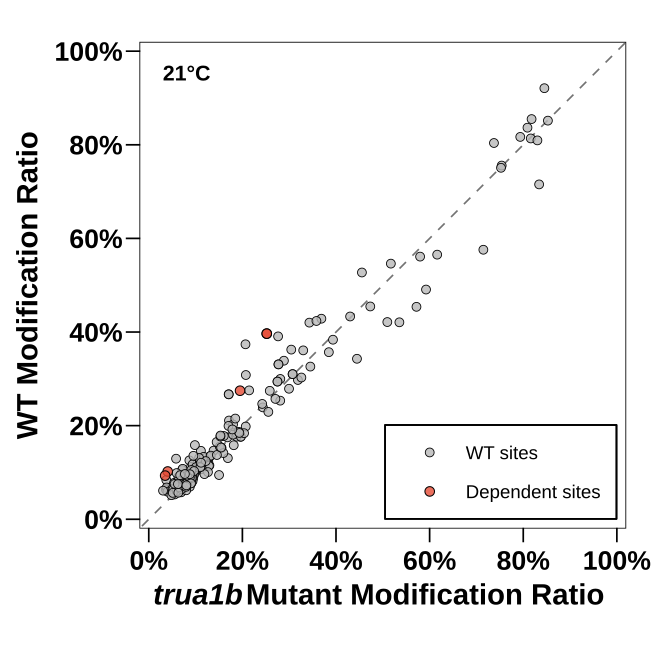

The data file committed next to this chart (first rows):
Temperature	chr	pos	strand	context	site_id	WT_Ratio	Mut_Ratio	Delta_Ratio	site_status
21	AT1G01580.2	431	+	GTTCG	AT1G01580.2|431|+	0.06367	0.03648	0.0272	wt_only
21	AT1G02730.1	1915	+	GATAA	AT1G02730.1|1915|+	0.08387	0.03746	0.04641	wt_only
21	AT1G03140.1	870	+	CTTTT	AT1G03140.1|870|+	0.8135	0.8161	-0.002606	wt_only
21	AT1G04210.1	2188	+	TGTCT	AT1G04210.1|2188|+	0.1258	0.08675	0.03906	wt_only
21	AT1G06720.2	1122	+	CATTG	AT1G06720.2|1122|+	0.3387	0.2887	0.05003	wt_only
21	AT1G07230.1	671	+	GTTCA	AT1G07230.1|671|+	0.4201	0.3431	0.07696	wt_only
21	AT1G09800.1	35	+	TGTAG	AT1G09800.1|35|+	0.09072	0.08267	0.008049	wt_only
21	AT1G09800.1	59	+	AATAT	AT1G09800.1|59|+	0.07668	0.06986	0.006825	wt_only
21	AT1G09800.1	61	+	TATCT	AT1G09800.1|61|+	0.1239	0.1272	-0.00329	wt_only
21	AT1G10522.1	133	+	GATCT	AT1G10522.1|133|+	0.2753	0.2144	0.06091	wt_only
21	AT1G11545.1	928	+	CGTGG	AT1G11545.1|928|+	0.2744	0.2585	0.01592	wt_only
21	AT1G12840.1	2266	+	TTTCT	AT1G12840.1|2266|+	0.1762	0.196	-0.01983	wt_only
21	AT1G12850.1	666	+	TCTAG	AT1G12850.1|666|+	0.1466	0.1385	0.008059	wt_only
21	AT1G13320.1	264	+	CGTAG	AT1G13320.1|264|+	0.08043	0.06133	0.0191	wt_only
21	AT1G15440.1	489	+	CCTTT	AT1G15440.1|489|+	0.1764	0.1878	-0.01135	wt_only
21	AT1G15980.1	1500	+	CATTG	AT1G15980.1|1500|+	0.1338	0.1298	0.003997	wt_only
21	AT1G16820.1	209	+	TATTA	AT1G16820.1|209|+	0.3738	0.2066	0.1671	wt_only
21	AT1G16870.1	1493	+	CCTTC	AT1G16870.1|1493|+	0.06984	0.07985	-0.01002	wt_only
21	AT1G17650.1	422	+	CATCA	AT1G17650.1|422|+	0.1836	0.1879	-0.004287	wt_only
21	AT1G20696.2	508	+	ATTGC	AT1G20696.2|508|+	0.07149	0.06741	0.004086	wt_only
21	AT1G22450.1	517	+	TGTAG	AT1G22450.1|517|+	0.06915	0.06635	0.002808	wt_only
21	AT1G23020.2	351	+	AGTAG	AT1G23020.2|351|+	0.1294	0.05836	0.07103	wt_only
21	AT1G23410.1	235	+	AATTG	AT1G23410.1|235|+	0.08079	0.06308	0.01771	wt_only
21	AT1G28060.1	1092	+	CATTG	AT1G28060.1|1092|+	0.1249	0.1144	0.01045	wt_only
21	AT1G30120.1	652	+	CATTG	AT1G30120.1|652|+	0.5611	0.5797	-0.01858	wt_only
21	AT1G32990.1	761	+	CATTG	AT1G32990.1|761|+	0.1117	0.09025	0.02145	wt_only
21	AT1G42480.1	339	+	GATTA	AT1G42480.1|339|+	0.1051	0.07118	0.03387	wt_only
21	AT1G42960.1	229	+	CATTT	AT1G42960.1|229|+	0.1151	0.1296	-0.01452	wt_only
21	AT1G43670.1	1875	+	GATTA	AT1G43670.1|1875|+	0.1749	0.168	0.006962	wt_only
21	AT1G47310.1	965	+	TGTGT	AT1G47310.1|965|+	0.1462	0.1114	0.03481	wt_only
21	AT1G50480.1	1963	+	CATTG	AT1G50480.1|1963|+	0.2109	0.1714	0.03952	wt_only
21	AT1G54100.1	1287	+	TTTGA	AT1G54100.1|1287|+	0.06308	0.05377	0.009307	wt_only
21	AT1G54830.1	280	+	GTTCA	AT1G54830.1|280|+	0.1173	0.0937	0.02365	wt_only
21	AT1G58684.1	458	+	GGTGA	AT1G58684.1|458|+	0.06377	0.0714	-0.007635	wt_only
21	AT1G58983.1	393	+	GGTGA	AT1G58983.1|393|+	0.06377	0.0714	-0.007635	wt_only
21	AT1G59359.1	458	+	GGTGA	AT1G59359.1|458|+	0.06377	0.0714	-0.007635	wt_only
21	AT1G60420.1	1100	+	CCTGA	AT1G60420.1|1100|+	0.08902	0.08202	0.006997	wt_only
21	AT1G61520.1	325	+	TTTGG	AT1G61520.1|325|+	0.05971	0.06337	-0.003662	wt_only
21	AT1G64430.1	386	+	CTTCT	AT1G64430.1|386|+	0.4213	0.5096	-0.08833	wt_only
21	AT1G64650.1	1276	+	ATTTG	AT1G64650.1|1276|+	0.7556	0.7539	0.001655	wt_only
21	AT1G68760.1	703	+	TCTAG	AT1G68760.1|703|+	0.4546	0.4732	-0.01861	wt_only
21	AT1G68760.1	744	+	GTTCA	AT1G68760.1|744|+	0.3428	0.4448	-0.1019	wt_only
21	AT1G71697.1	1834	+	TCTAG	AT1G71697.1|1834|+	0.5758	0.7148	-0.139	wt_only
21	AT1G71697.1	1874	+	GTTCA	AT1G71697.1|1874|+	0.8168	0.7936	0.0232	wt_only
21	AT1G74470.1	709	+	CATTG	AT1G74470.1|709|+	0.3836	0.3935	-0.009938	wt_only
21	AT1G75420.1	832	+	CTTTG	AT1G75420.1|832|+	0.4285	0.3688	0.0597	wt_only
21	AT1G76140.1	1506	+	GGTGT	AT1G76140.1|1506|+	0.1306	0.1689	-0.03831	wt_only
21	AT1G77590.1	730	+	CTTCA	AT1G77590.1|730|+	0.1807	0.1801	0.0006517	wt_only
21	AT1G79650.4	1043	+	CTTGG	AT1G79650.4|1043|+	0.06917	0.05012	0.01904	wt_only
21	AT1G80560.1	928	+	TTTGG	AT1G80560.1|928|+	0.102	0.04047	0.06157	dependent
21	AT2G01110.1	918	+	TGTGG	AT2G01110.1|918|+	0.07586	0.07928	-0.003416	wt_only
21	AT2G07751.1	167	+	TTTCG	AT2G07751.1|167|+	0.2669	0.1708	0.09614	wt_only
21	AT2G16940.2	92	+	ATTGA	AT2G16940.2|92|+	0.09612	0.08631	0.009814	wt_only
21	AT2G20410.1	32	+	TGTAG	AT2G20410.1|32|+	0.07339	0.07988	-0.006488	wt_only
21	AT2G20410.1	58	+	TATCT	AT2G20410.1|58|+	0.1006	0.09436	0.006206	wt_only
21	AT2G21280.2	432	+	TGTTG	AT2G21280.2|432|+	0.1763	0.1969	-0.02055	wt_only
21	AT2G22230.1	683	+	GGTTC	AT2G22230.1|683|+	0.2025	0.18	0.02246	wt_only
21	AT2G26730.1	918	+	GTTCG	AT2G26730.1|918|+	0.08733	0.07553	0.0118	wt_only
21	AT2G29650.1	1343	+	GTTTT	AT2G29650.1|1343|+	0.7154	0.8339	-0.1186	wt_only
21	AT2G31340.1	1195	+	CTTGG	AT2G31340.1|1195|+	0.4538	0.5719	-0.1181	wt_only
... 136 more rows
